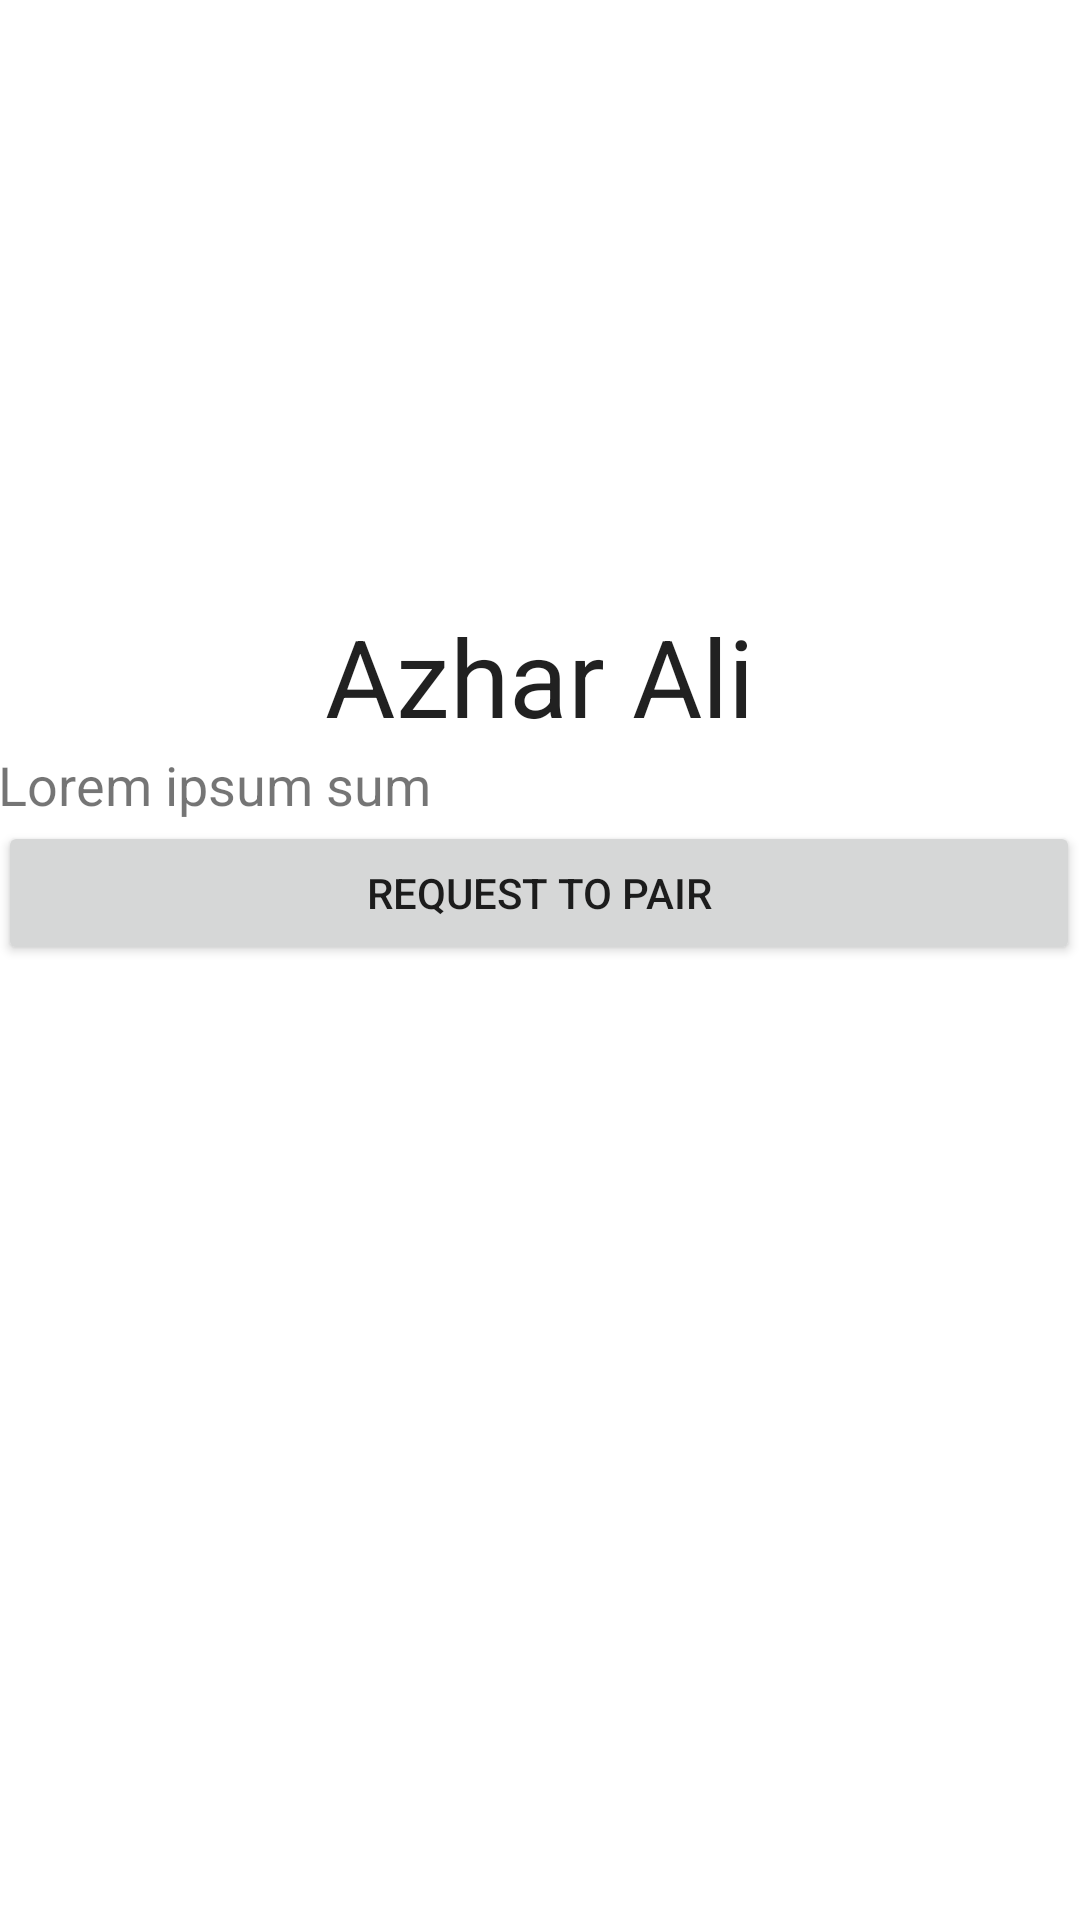

This screen was rendered from an Android layout file. Write that file and the resources it references.
<!-- AndroidManifest.xml: application theme AppTheme -->
<!-- res/layout/activity_profile_choice.xml -->
<?xml version="1.0" encoding="utf-8"?>
<RelativeLayout xmlns:android="http://schemas.android.com/apk/res/android"
    xmlns:app="http://schemas.android.com/apk/res-auto"
    xmlns:tools="http://schemas.android.com/tools"
    android:layout_width="match_parent"
    android:layout_height="match_parent"
    tools:context=".activities.pairing.ChoiceProfileActivity">

    <ScrollView
        android:layout_width="match_parent"
        android:layout_height="match_parent"
        android:layout_alignParentStart="true"
        android:layout_alignParentTop="true"
        android:layout_marginStart="-1dp"
        android:layout_marginTop="0dp">

        <LinearLayout
            android:layout_width="match_parent"
            android:layout_height="wrap_content"
            android:orientation="vertical" >

            <ImageView
                android:id="@+id/ivProfileImage"
                android:layout_width="match_parent"
                android:layout_height="201dp"
                tools:src="@tools:sample/avatars" />

            <TextView
                android:id="@+id/tvName"
                android:layout_width="match_parent"
                android:layout_height="wrap_content"
                android:text="Azhar Ali"
                android:textAlignment="center"
                android:textAppearance="@style/TextAppearance.AppCompat.Large"
                android:textSize="36sp" />
            <com.google.android.material.chip.ChipGroup
                android:id="@+id/chipsPrograms"
                android:layout_width="match_parent"
                android:layout_height="wrap_content"
                app:chipSpacing="8dp"
                app:singleSelection="false">

            </com.google.android.material.chip.ChipGroup>

            <TextView
                android:id="@+id/tvUserDescription"
                android:layout_width="match_parent"
                android:layout_height="wrap_content"
                android:text="Lorem ipsum sum"
                android:textSize="18sp" />

            <Button
                android:id="@+id/btnRequest"
                android:layout_width="match_parent"
                android:layout_height="wrap_content"
                android:layout_centerHorizontal="true"
                android:text="Request to Pair"
                android:enabled="true" />

        </LinearLayout>
    </ScrollView>
</RelativeLayout>
<!-- resources referenced by this layout -->
<resources>
  <style name="AppTheme" parent="Theme.MaterialComponents.Light.DarkActionBar">
      
          <item name="colorPrimary">@color/colorPrimary</item>
          <item name="colorPrimaryDark">@color/colorPrimaryDark</item>
          <item name="colorAccent">@color/colorAccent</item>
          <item name="actionMenuTextColor">#FFFFFF</item>
      </style>
  <color name="colorPrimary">#2F0059</color>
  <color name="colorPrimaryDark">#3700B3</color>
  <color name="colorAccent">#03DAC5</color>
</resources>
